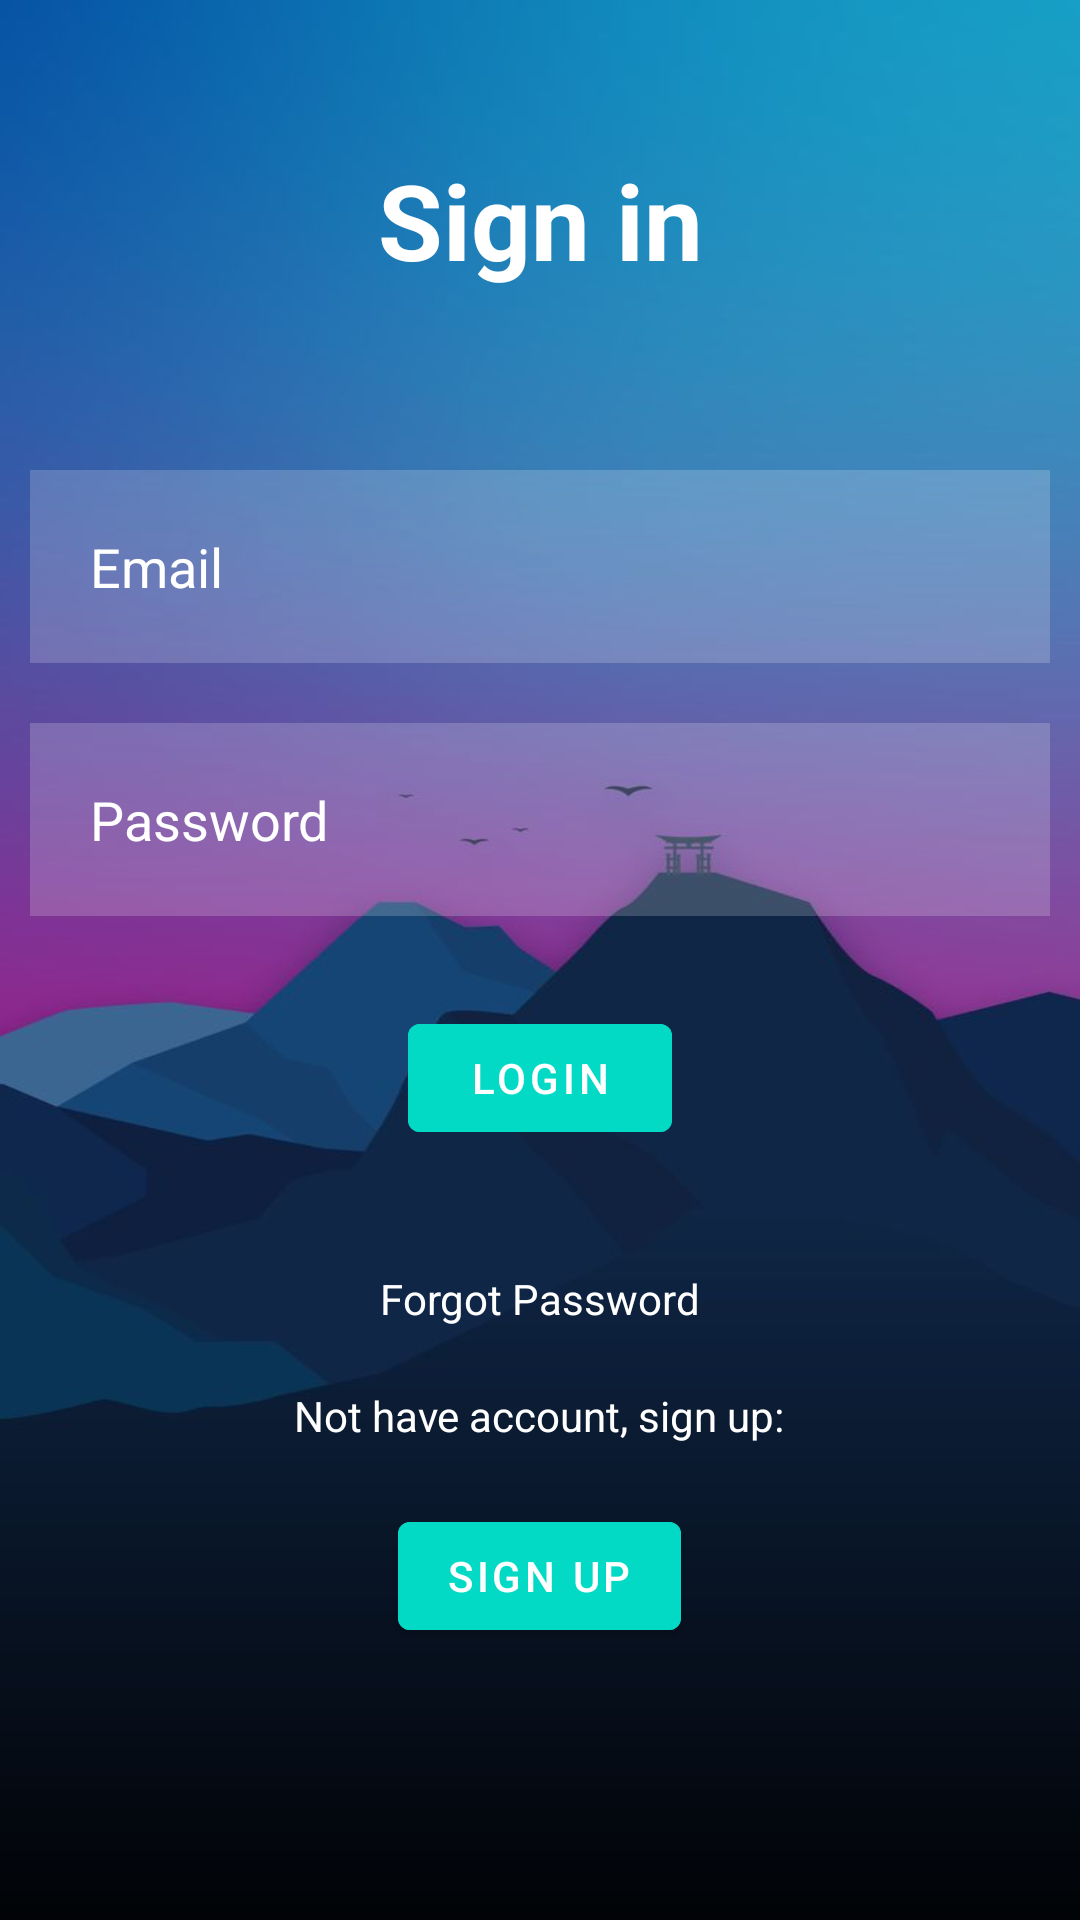

Here is an Android app screen rendered from its layout file. Give the layout XML and the strings, colors and styles it references.
<!-- AndroidManifest.xml: application theme Theme.QuizLearn -->
<!-- res/layout/activity_main.xml -->
<?xml version="1.0" encoding="utf-8"?>
<RelativeLayout xmlns:android="http://schemas.android.com/apk/res/android"
    xmlns:app="http://schemas.android.com/apk/res-auto"
    xmlns:tools="http://schemas.android.com/tools"
    android:layout_width="match_parent"
    android:layout_height="match_parent"
    android:background="@drawable/img_1"
    tools:context=".LoginActivity">

    <FrameLayout
        android:id="@+id/frgForgotPass"
        android:layout_width="wrap_content"
        android:layout_height="wrap_content"
        android:layout_centerInParent="true"
        android:elevation="3dp"></FrameLayout>

    <TextView
        android:id="@+id/signin"
        android:layout_width="match_parent"
        android:layout_height="wrap_content"
        android:layout_marginStart="50dp"
        android:layout_marginTop="50dp"
        android:layout_marginEnd="50dp"
        android:layout_marginBottom="50dp"
        android:gravity="center"
        android:text="Sign in"
        android:textColor="@color/white"
        android:textSize="35dp"
        android:textStyle="bold" />

    <EditText
        android:id="@+id/email"
        android:layout_width="match_parent"
        android:layout_height="wrap_content"
        android:layout_below="@+id/signin"
        android:layout_marginStart="10dp"
        android:layout_marginTop="10dp"
        android:layout_marginEnd="10dp"
        android:layout_marginBottom="10dp"
        android:background="#30ffffff"
        android:drawableLeft="@drawable/baseline_person_outline_24"
        android:drawablePadding="20dp"
        android:hint="Email"
        android:padding="20dp"
        android:textColor="@color/white"
        android:textColorHint="@color/white" />

    <EditText
        android:id="@+id/password"
        android:layout_width="match_parent"
        android:layout_height="wrap_content"
        android:layout_below="@+id/email"
        android:layout_marginStart="10dp"
        android:layout_marginTop="10dp"
        android:layout_marginEnd="10dp"
        android:layout_marginBottom="10dp"
        android:background="#30ffffff"
        android:drawableLeft="@drawable/baseline_info_24"
        android:drawablePadding="20dp"
        android:hint="Password"
        android:inputType="textPassword"
        android:padding="20dp"
        android:textColor="@color/white"
        android:textColorHint="@color/white" />
    <com.google.android.material.button.MaterialButton
        android:layout_width="wrap_content"
        android:layout_height="wrap_content"
        android:id="@+id/loginbtn"
        android:layout_below="@id/password"
        android:text="LOGIN"
        android:backgroundTint="@color/design_default_color_secondary"
        android:layout_centerHorizontal="true"
        android:layout_margin="20dp">
    </com.google.android.material.button.MaterialButton>

    <TextView
        android:id="@+id/forgotpass"
        android:layout_width="wrap_content"
        android:layout_height="wrap_content"
        android:layout_below="@id/loginbtn"
        android:layout_centerHorizontal="true"
        android:layout_marginStart="20dp"
        android:layout_marginTop="20dp"
        android:layout_marginEnd="20dp"
        android:layout_marginBottom="20dp"
        android:text="Forgot Password"
        android:textColor="@color/white" />

    <TextView
        android:layout_width="wrap_content"
        android:layout_height="wrap_content"
        android:id="@+id/other2"
        android:layout_below="@id/forgotpass"
        android:textColor="@color/white"
        android:text="Not have account, sign up:"
        android:layout_centerHorizontal="true"
        />

    <com.google.android.material.button.MaterialButton
        android:id="@+id/btnSignUpInLogin"
        android:layout_width="wrap_content"
        android:layout_height="wrap_content"
        android:layout_below="@id/other2"
        android:layout_centerHorizontal="true"
        android:layout_marginStart="20dp"
        android:layout_marginTop="20dp"
        android:layout_marginEnd="20dp"
        android:layout_marginBottom="20dp"
        android:backgroundTint="@color/design_default_color_secondary"
        android:text="SIGN UP"></com.google.android.material.button.MaterialButton>

</RelativeLayout>
<!-- resources referenced by this layout -->
<resources>
  <color name="white">#FFFFFFFF</color>
  <!-- drawable img_1: png bitmap (drawable, 165015 bytes) -->
  <style name="Theme.QuizLearn" parent="Base.Theme.QuizLearn" />
  <style name="Base.Theme.QuizLearn" parent="Theme.MaterialComponents.DayNight.NoActionBar">
  
      </style>
</resources>
